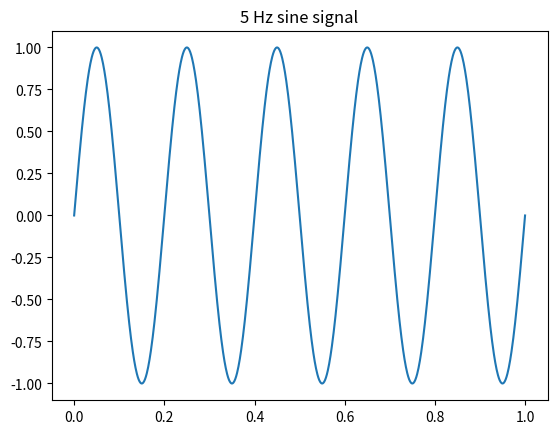

Here is the Python script that generated this plot:
import numpy as np
import matplotlib.pyplot as plt
fs = 1000
t = np.linspace(0, 1, fs)
signal = np.sin(2*np.pi*5*t)
plt.plot(t, signal)
plt.title("5 Hz sine signal")
plt.show()
